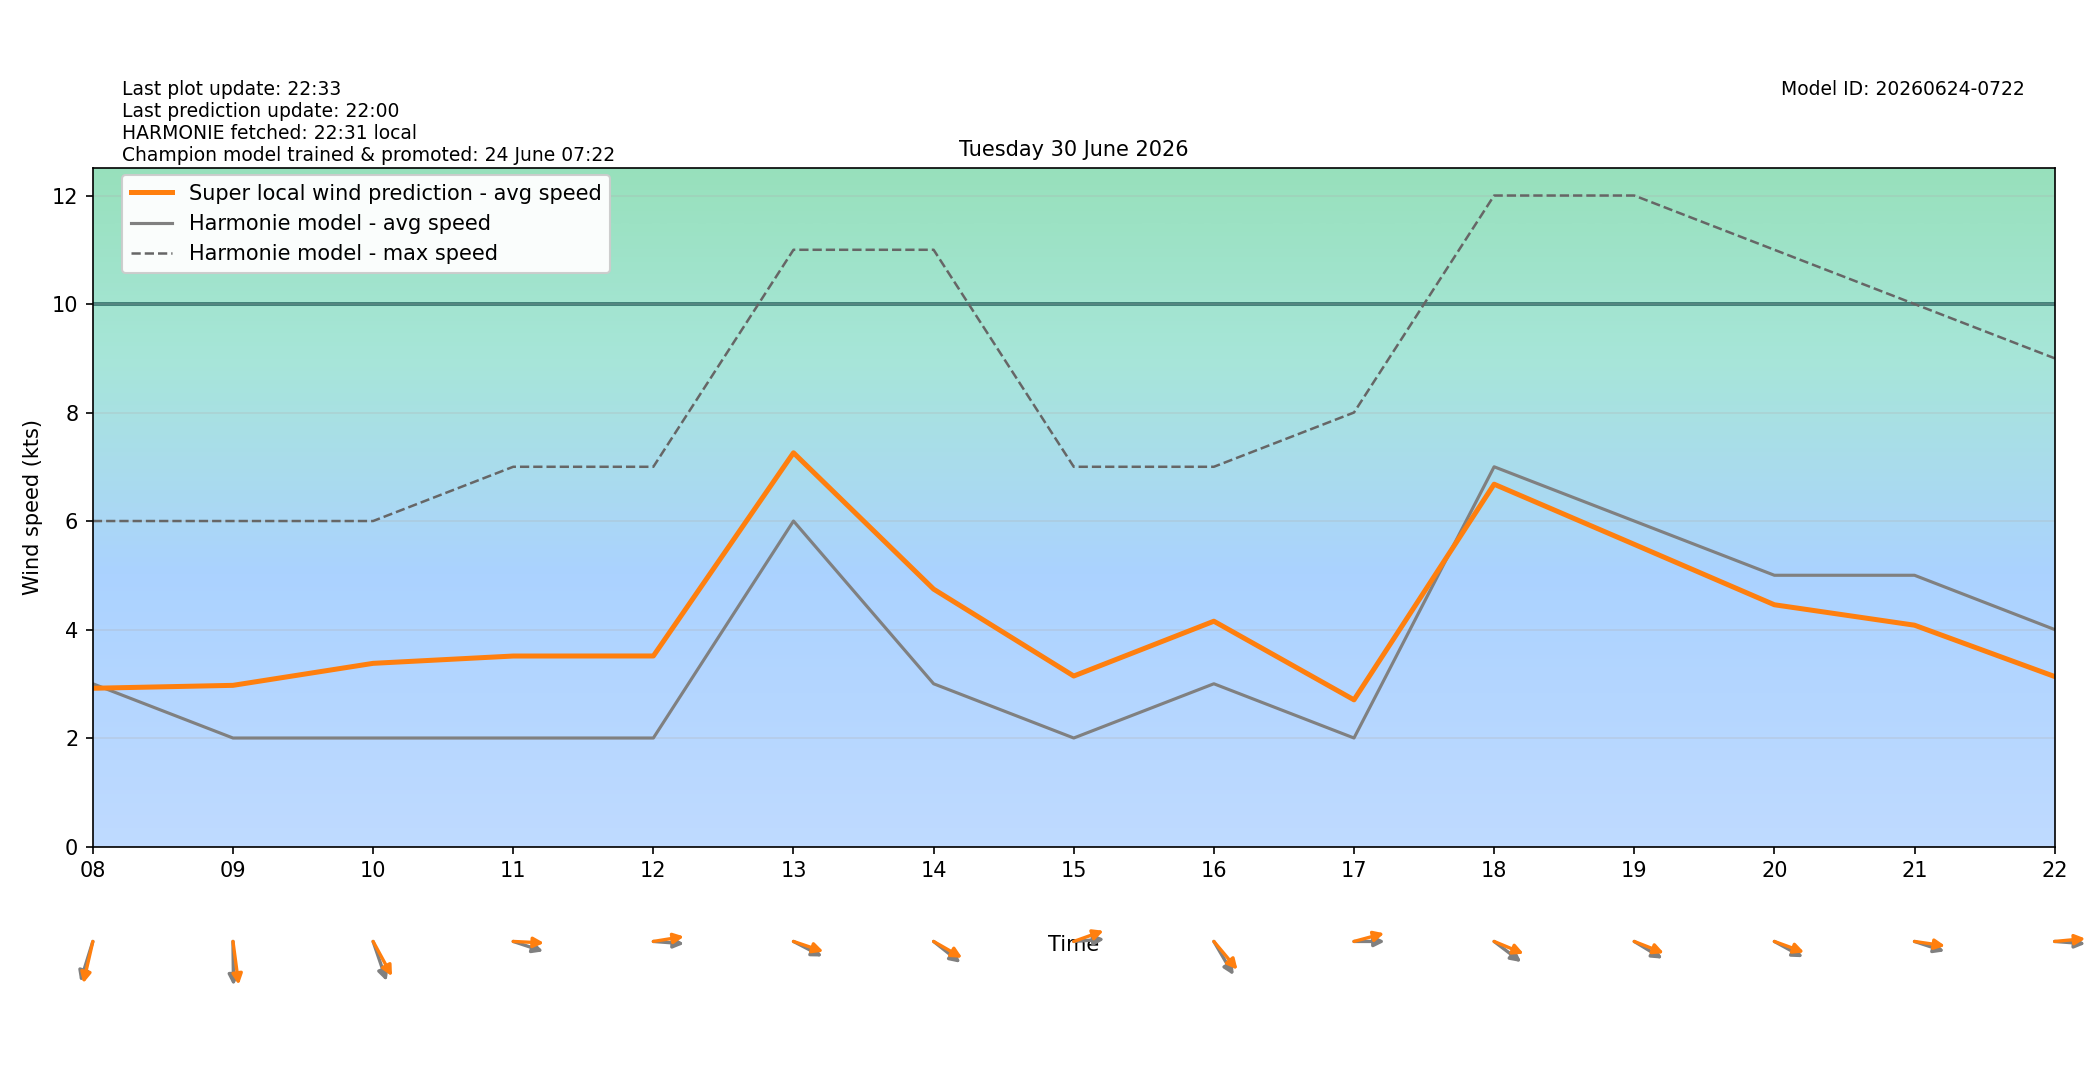

Values plotted in this chart, from the file beside it:
target_time_utc, target_time_local, hour_utc, hour_local, forecast_wind_speed, forecast_wind_min, forecast_wind_max, lstm_pred_wind_speed, delta_speed_lstm_minus_forecast, forecast_wind_dir_deg, lstm_pred_wind_dir_deg, delta_dir_lstm_minus_forecast
2026-06-29T22:00:00Z, 2026-06-30T00:00:00+0200, 22, 00, 4.0, 4.0, 7.0, 2.642, -1.358, 10.0, 13.6, 3.597
2026-06-29T23:00:00Z, 2026-06-30T01:00:00+0200, 23, 01, 4.0, 4.0, 7.0, 2.487, -1.513, 18.0, 16.22, -1.781
2026-06-30T00:00:00Z, 2026-06-30T02:00:00+0200, 00, 02, 3.0, 3.0, 6.0, 2.047, -0.9529, 19.0, 17.82, -1.179
2026-06-30T01:00:00Z, 2026-06-30T03:00:00+0200, 01, 03, 3.0, 3.0, 5.0, 1.953, -1.047, 26.0, 24.45, -1.552
2026-06-30T02:00:00Z, 2026-06-30T04:00:00+0200, 02, 04, 4.0, 4.0, 5.0, 2.869, -1.131, 358.0, 355.7, -2.347
2026-06-30T03:00:00Z, 2026-06-30T05:00:00+0200, 03, 05, 4.0, 4.0, 6.0, 2.896, -1.104, 7.0, 359.6, -7.362
2026-06-30T04:00:00Z, 2026-06-30T06:00:00+0200, 04, 06, 4.0, 4.0, 6.0, 2.696, -1.304, 28.0, 21.71, -6.291
2026-06-30T05:00:00Z, 2026-06-30T07:00:00+0200, 05, 07, 4.0, 4.0, 7.0, 3.07, -0.93, 25.0, 19.32, -5.684
2026-06-30T06:00:00Z, 2026-06-30T08:00:00+0200, 06, 08, 3.0, 3.0, 6.0, 2.917, -0.08304, 24.0, 18.19, -5.813
2026-06-30T07:00:00Z, 2026-06-30T09:00:00+0200, 07, 09, 2.0, 2.0, 6.0, 2.971, 0.971, 359.0, 349.3, -9.742
2026-06-30T08:00:00Z, 2026-06-30T10:00:00+0200, 08, 10, 2.0, 2.0, 6.0, 3.377, 1.377, 334.0, 322.2, -11.83
2026-06-30T09:00:00Z, 2026-06-30T11:00:00+0200, 09, 11, 2.0, 2.0, 7.0, 3.511, 1.511, 283.0, 271.9, -11.06
2026-06-30T10:00:00Z, 2026-06-30T12:00:00+0200, 10, 12, 2.0, 2.0, 7.0, 3.512, 1.512, 273.0, 263.6, -9.437
2026-06-30T11:00:00Z, 2026-06-30T13:00:00+0200, 11, 13, 6.0, 6.0, 11.0, 7.258, 1.258, 290.0, 283.3, -6.695
2026-06-30T12:00:00Z, 2026-06-30T14:00:00+0200, 12, 14, 3.0, 3.0, 11.0, 4.745, 1.745, 299.0, 291.8, -7.2
2026-06-30T13:00:00Z, 2026-06-30T15:00:00+0200, 13, 15, 2.0, 2.0, 7.0, 3.143, 1.143, 267.0, 256, -11.05
2026-06-30T14:00:00Z, 2026-06-30T16:00:00+0200, 14, 16, 3.0, 3.0, 7.0, 4.153, 1.153, 320.0, 309.9, -10.1
2026-06-30T15:00:00Z, 2026-06-30T17:00:00+0200, 15, 17, 2.0, 2.0, 8.0, 2.704, 0.7036, 270.0, 259.3, -10.7
2026-06-30T16:00:00Z, 2026-06-30T18:00:00+0200, 16, 18, 7.0, 7.0, 12.0, 6.679, -0.3213, 298.0, 286.2, -11.8
2026-06-30T17:00:00Z, 2026-06-30T19:00:00+0200, 17, 19, 6.0, 6.0, 12.0, 5.57, -0.43, 293.0, 285.4, -7.623
2026-06-30T18:00:00Z, 2026-06-30T20:00:00+0200, 18, 20, 5.0, 5.0, 11.0, 4.456, -0.5436, 291.0, 284.3, -6.688
2026-06-30T19:00:00Z, 2026-06-30T21:00:00+0200, 19, 21, 5.0, 5.0, 10.0, 4.08, -0.9203, 283.0, 275.8, -7.204
2026-06-30T20:00:00Z, 2026-06-30T22:00:00+0200, 20, 22, 4.0, 4.0, 9.0, 3.134, -0.8662, 273.0, 266.3, -6.729
2026-06-30T21:00:00Z, 2026-06-30T23:00:00+0200, 21, 23, 3.0, 3.0, 5.0, 2.025, -0.9746, 236.0, 229.1, -6.915
